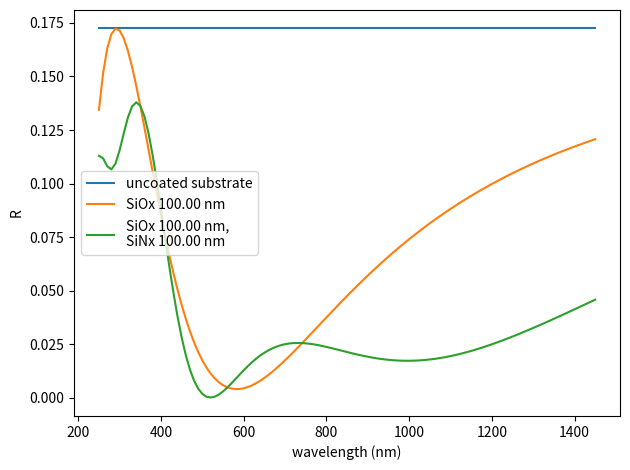

Source code (Python):
# -*- coding: utf-8 -*-
"""
Created on Wed Feb 5 11:08:39 2025
Calculate reflection (average s- and p-polarizations) at normal incidence 
[redacted]
"""

# References:
# [1] https://iopscience.iop.org/article/10.1088/0034-4885/23/1/301/pdf
# [2] Macleod 2018 Thin film optical filters 4th edition

import numpy as np
from matplotlib import pyplot as plt

###############
# user inputs #
###############

# design wavelength of AR coating
wavelen = 532 # nm

# refractive index of air and substrate
n_0 = 1.0  # air
n_s = 2.42 # substrate

# refractive index of thin films (assume purely real between 250-1450 nm)
# low index coating (n_1) should be closer to air (n_0)
# high index coating (n_2) should be closer to substrate (n_s)
n_1 = np.array([1.5074, 1.5024, 1.498, 1.4942, 1.4908, 1.4878, 1.4851, 1.4827, 1.4806, 1.4787, 1.4769, 1.4753, 1.4738, 1.4725, 1.4713, 1.4701, 1.4691, 1.4681, 1.4672, 1.4663, 1.4656, 1.4648, 1.4641, 1.4635, 1.4629, 1.4623, 1.4618, 1.4613, 1.4608, 1.4603, 1.4599, 1.4595, 1.4591, 1.4587, 1.4584, 1.458, 1.4577, 1.4574, 1.4571, 1.4568, 1.4565, 1.4563, 1.456, 1.4558, 1.4555, 1.4553, 1.4551, 1.4549, 1.4546, 1.4544, 1.4542, 1.454, 1.4539, 1.4537, 1.4535, 1.4533, 1.4531, 1.453, 1.4528, 1.4527, 1.4525, 1.4523, 1.4522, 1.452, 1.4519, 1.4518, 1.4516, 1.4515, 1.4513, 1.4512, 1.4511, 1.4509, 1.4508, 1.4507, 1.4505, 1.4504, 1.4503, 1.4502, 1.45, 1.4499, 1.4498, 1.4497, 1.4496, 1.4494, 1.4493, 1.4492, 1.4491, 1.449, 1.4489, 1.4487, 1.4486, 1.4485, 1.4484, 1.4483, 1.4482, 1.4481, 1.4479, 1.4478, 1.4477, 1.4476, 1.4475, 1.4474, 1.4473, 1.4471, 1.447, 1.4469, 1.4468, 1.4467, 1.4466, 1.4465, 1.4464, 1.4462, 1.4461, 1.446, 1.4459, 1.4458, 1.4457, 1.4455, 1.4454, 1.4453, 1.4452]) # SiOx PECVD
n_2 = np.array([2.2714, 2.238, 2.2112, 2.1893, 2.171, 2.1555, 2.1422, 2.1306, 2.1204, 2.1114, 2.1034, 2.0963, 2.0898, 2.084, 2.0787, 2.0739, 2.0695, 2.0654, 2.0617, 2.0583, 2.0551, 2.0522, 2.0494, 2.0469, 2.0445, 2.0423, 2.0402, 2.0383, 2.0364, 2.0348, 2.0331, 2.0316, 2.0301, 2.0287, 2.0275, 2.0262, 2.025, 2.0239, 2.0228, 2.0218, 2.0209, 2.02, 2.0191, 2.0182, 2.0174, 2.0166, 2.0158, 2.0152, 2.0145, 2.0138, 2.0132, 2.0125, 2.0119, 2.0114, 2.0108, 2.0102, 2.0097, 2.0092, 2.0087, 2.0083, 2.0078, 2.0074, 2.0069, 2.0065, 2.0061, 2.0056, 2.0053, 2.0049, 2.0045, 2.0042, 2.0038, 2.0034, 2.0031, 2.0028, 2.0024, 2.0021, 2.0018, 2.0015, 2.0012, 2.0009, 2.0006, 2.0003, 2.0001, 1.9997, 1.9995, 1.9992, 1.9989, 1.9987, 1.9985, 1.9981, 1.9979, 1.9977, 1.9974, 1.9972, 1.997, 1.9967, 1.9965, 1.9963, 1.996, 1.9958, 1.9956, 1.9953, 1.9951, 1.9949, 1.9947, 1.9945, 1.9943, 1.994, 1.9938, 1.9936, 1.9934, 1.9932, 1.993, 1.9927, 1.9926, 1.9924, 1.9922, 1.992, 1.9918, 1.9916, 1.9914])

# thickness of thin films
# generally, we want to satisfy the quater-wave condition for destructive interference:
# t = wavelen / 4 / n_1@wavelen
t_1 = 100 # nm
t_2 = 100 # nm 

###############
# Definitions #
###############

# plot set up
fig, ax = plt.subplots()
wavelens = np.arange(start=250.0, stop=1460.0, step=10.0)

def r(ni, nf):
	""" 
	Fresnel's coefficient at normal incidence (phi = 0).
	(reflection is this coefficient squared, R=r^2, r is real).
	(Ref. [1] equations 8 and 10)
	"""
	return (ni-nf)/(ni+nf)

idx = 0
for i, wave in enumerate(wavelens): 
    if round(wavelen/10) == wave/10:
        idx = i

wavelen_index_rounded = idx
n_1_i = n_1[wavelen_index_rounded]
n_2_i = n_2[wavelen_index_rounded]

################
# Calculations #
################

### R without thin film coating (air-substrate interface)
# R = Fresnel's coefficient squared
# refractive index is real so it is simply r-squared
R_substrate = np.array( [r(n_0, n_s)**2] * len(wavelens) ) 


### R with thin film coating
# calculated using transfer matrix method
# from Ref. [1] equation 16 (or 38) and 15 
# assumes normal incidence, phi = 0, cos(phi)=1 in equation 15

##### single SiOx coating
r1 = r(n_0, n_1)                            # real array, Fresnel's coefficient at air-coating1 interface
r2 = r(n_1, n_s)                            # real array, Fresnel's coefficient at coating1-substrate interface

R_single = []
for i, wave in enumerate(wavelens): 
	delta1 = 2*np.pi*t_1*n_1_i/wave
	
	exp_pos1 = np.exp(1j*delta1)
	exp_neg1 = np.exp(-1j*delta1)

	M1 = np.array([[exp_pos1, r2[i]*exp_neg1], [r2[i]*exp_pos1, exp_neg1]])
	
	# For reflection off air-SiO2 interface:
	# amplitude of incoming E field = 1, amplitude of reflected = r(n_0, n_1)
	E1_vector = np.array([[1], [r1[i]]]) 
	E2_vector = M1@E1_vector
	
	num = E2_vector[1][0]*E2_vector[1][0].conj()
	den = E2_vector[0][0]*E2_vector[0][0].conj()
	
	if np.isreal(num) and np.isreal(den):
		R_single += [num/den] 
	
	else: 
		print('Error: complex square not real at {wave:.2f} nm!')
		break

R_single = np.array(R_single)


##### R with SiOx/SiNx coating 
r01 = r(n_0, n_1)    # real array, Fresnel's coefficient at air-coating1 interface
r12 = r(n_1, n_2)    # real array, Fresnel's coefficient at coating1-2 interface
r23 = r(n_2, n_s)    # real array, Fresnel's coefficient at coating2-substrate interface

R_double = []
for i, wave in enumerate(wavelens): 
	delta1 = 2*np.pi*t_1*n_1_i/wave
	delta2 = 2*np.pi*t_2*n_2_i/wave
	
	exp_pos1 = np.exp(1j*delta1)
	exp_neg1 = np.exp(-1j*delta1)
	exp_pos2 = np.exp(1j*delta2)
	exp_neg2 = np.exp(-1j*delta2)
	
	M1 = np.array([[exp_pos1, r12[i]*exp_neg1], [r12[i]*exp_pos1, exp_neg1]])
	M2 = np.array([[exp_pos2, r23[i]*exp_neg2], [r23[i]*exp_pos2, exp_neg2]])
	
	# For reflection off air-SiO2 interface:
	# amplitude of incoming E field = 1, amplitude of reflected = r(n_0, n_1)
	E1_vector = np.array([[1], [r01[i]]])
	E3_vector = M2@M1@E1_vector
	
	num = E3_vector[1][0]*E3_vector[1][0].conj()
	den = E3_vector[0][0]*E3_vector[0][0].conj()
	
	if np.isreal(num) and np.isreal(den):
		R_double += [num/den] 

	else: 
		print('Error: complex square not real at {wave:.2f} nm!')
		break

R_double = np.array(R_double)


########
# plot #
########

ax.plot(wavelens, R_substrate)
ax.plot(wavelens, R_single)
ax.plot(wavelens, R_double)

ax.set(xlabel='wavelength (nm)', ylabel='R')
ax.legend(['uncoated substrate', f'SiOx {t_1:.2f} nm', f'SiOx {t_1:.2f} nm,\nSiNx {t_2:.2f} nm'])

fig.tight_layout()
fig.show()



